Photos from the image-classification dataset "CNN classification of sugracane diseases" in the GitHub repository Shabinaja/roboflow-sugarcane-diseases. Its 5 classes are: healthy, red rot, ring spot, rust, smut.

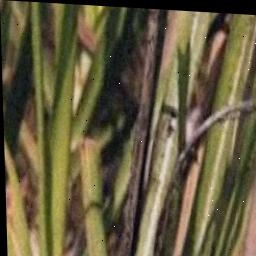
Label: smut

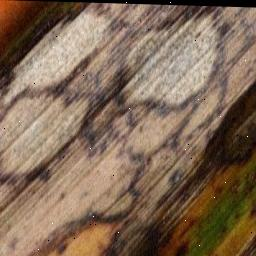
Label: ring spot

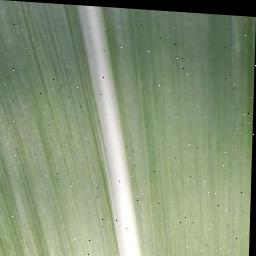
Label: healthy

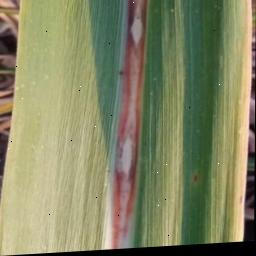
Label: red rot

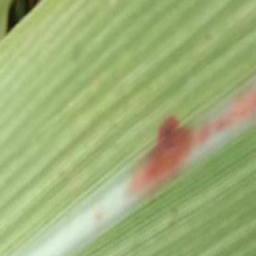
Label: red rot

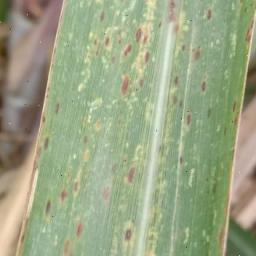
Label: rust
